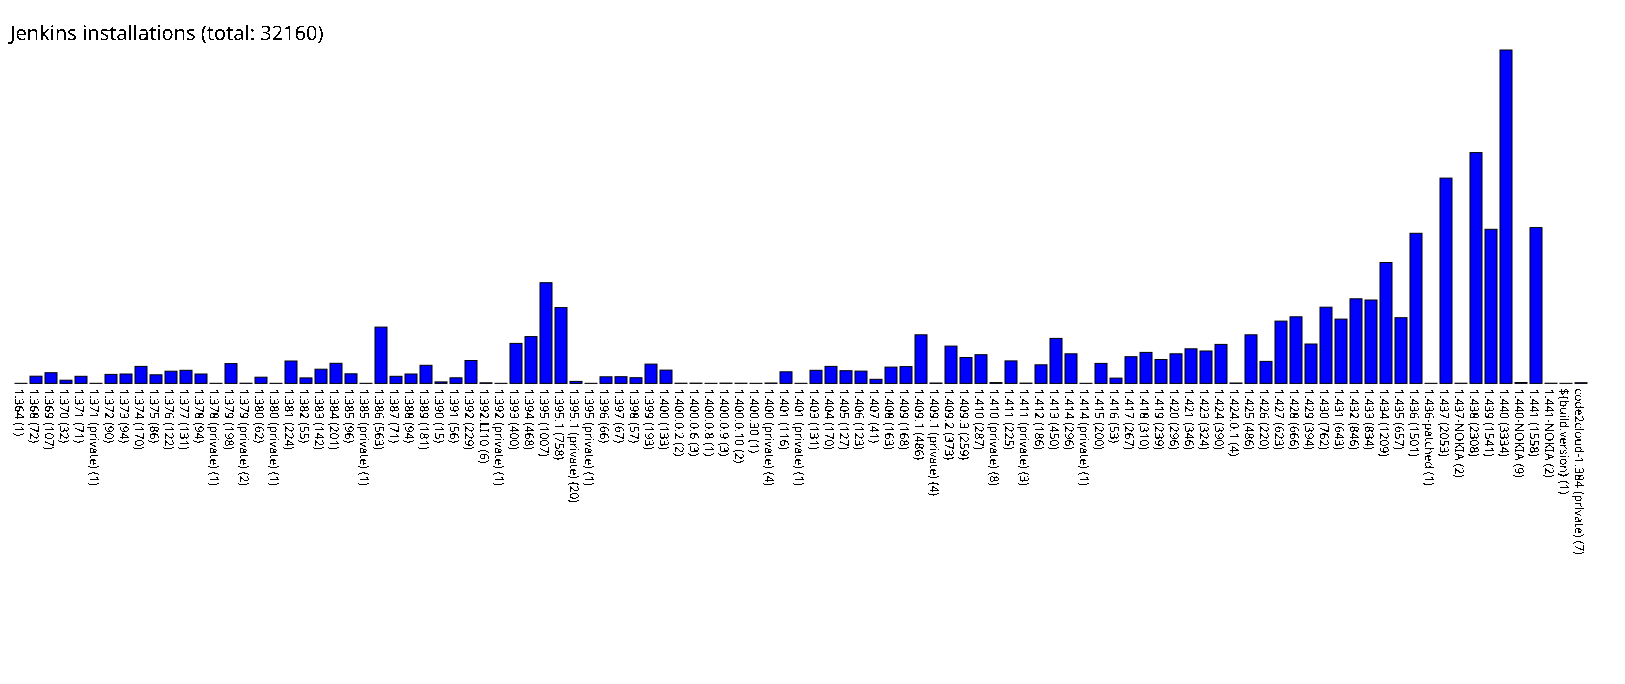

The file beside this chart, header and first rows:
1.364, 1
1.368, 72
1.369, 107
1.370, 32
1.371, 71
1.371 (private), 1
1.372, 90
1.373, 94
1.374, 170
1.375, 86
1.376, 122
1.377, 131
1.378, 94
1.378 (private), 1
1.379, 198
1.379 (private), 2
1.380, 62
1.380 (private), 1
1.381, 224
1.382, 55
1.383, 142
1.384, 201
1.385, 96
1.385 (private), 1
1.386, 563
1.387, 71
1.388, 94
1.389, 181
1.390, 15
1.391, 56
1.392, 229
1.392.LI10, 6
1.392 (private), 1
1.393, 400
1.394, 468
1.395, 1007
1.395.1, 758
1.395.1 (private), 20
1.395 (private), 1
1.396, 66
1.397, 67
1.398, 57
1.399, 193
1.400, 133
1.400.0.2, 2
1.400.0.6, 3
1.400.0.8, 1
1.400.0.9, 3
1.400.0.10, 2
1.400.30, 1
1.400 (private), 4
1.401, 116
1.401 (private), 1
1.403, 131
1.404, 170
1.405, 127
1.406, 123
1.407, 41
1.408, 163
1.409, 168
1.409.1, 486
... 44 more rows
